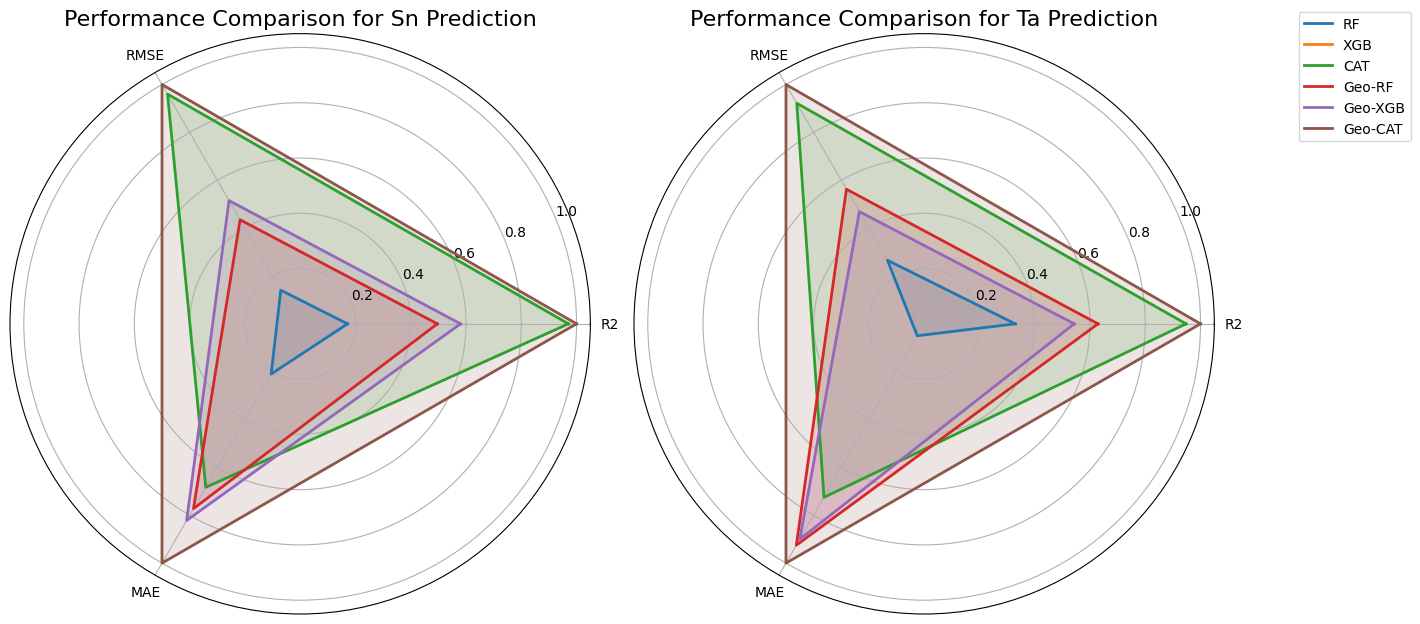

Recreate this plot in Python.
import numpy as np
import os
import matplotlib.pyplot as plt
plt.rcParams['font.family'] = 'Times New Roman'

models = [
    "RF", "XGB", "CAT",
    "Geo-RF", "Geo-XGB", "Geo-CAT"
]
metrics_names = ['R2', 'RMSE', 'MAE']

sn_data = [
    [0.618, 7.09, 4.38],
    [0.571, 7.51, 4.85],
    [0.837, 4.64, 3.32],
    [0.707, 6.21, 3.12],
    [0.730, 5.97, 3.01],
    [0.845, 4.52, 2.61],
]
ta_data = [
    [0.676, 1.40, 0.94],
    [0.588, 1.57, 0.96],
    [0.841, 0.98, 0.67],
    [0.756, 1.21, 0.59],
    [0.733, 1.27, 0.60],
    [0.855, 0.93, 0.56],
]

def normalize(data, metric_idx):
    arr = np.array(data)[:, metric_idx]
    if metric_idx == 0:
        arr_norm = (arr - arr.min()) / (arr.max() - arr.min())
    else:
        arr_norm = (arr.max() - arr) / (arr.max() - arr.min())
    return arr_norm

sn_norm = np.array([normalize(sn_data, i) for i in range(3)]).T
ta_norm = np.array([normalize(ta_data, i) for i in range(3)]).T

def plot_radar_subplot(ax, data, title):
    N = data.shape[1]
    angles = np.linspace(0, 2 * np.pi, N, endpoint=False).tolist()
    angles += angles[:1]
    for idx, (d, label) in enumerate(zip(data, models)):
        values = d.tolist()
        values += values[:1]
        ax.plot(angles, values, linewidth=2, label=label)
        ax.fill(angles, values, alpha=0.15)
    ax.set_thetagrids(np.degrees(angles[:-1]), metrics_names)
    ax.set_title(title, size=16)
    ax.set_ylim(0, 1.05)

fig, axs = plt.subplots(1, 2, figsize=(14, 7), subplot_kw=dict(polar=True))
plot_radar_subplot(axs[0], sn_norm, "Performance Comparison for Sn Prediction")
plot_radar_subplot(axs[1], ta_norm, "Performance Comparison for Ta Prediction")
axs[1].legend(loc='upper right', bbox_to_anchor=(1.35, 1.05))
plt.tight_layout()
os.makedirs('figures', exist_ok=True)
plt.savefig(os.path.join('figures', 'Performance_Comparison_Sn_Ta.png'), dpi=600, bbox_inches='tight')
plt.show()
